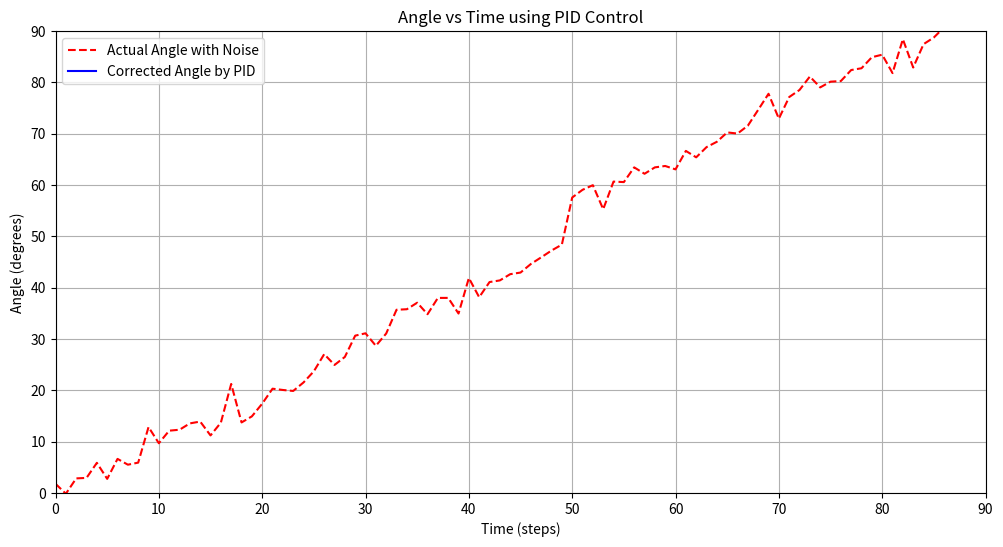

Python code for this plot:
import numpy as np
import matplotlib.pyplot as plt
import random

# PID controller class
class PID:
    def __init__(self, Kp, Ki, Kd, set_point):
        self.Kp = Kp  # Proportional gain
        self.Ki = Ki  # Integral gain
        self.Kd = Kd  # Derivative gain
        self.set_point = set_point  # Desired target angle
        self.previous_error = 0  # To store the last error value
        self.integral = 0  # To accumulate the sum of errors (for integral term)

    def compute(self, current_angle):
        error = self.set_point - current_angle  # Calculate the current error
        self.integral += error  # Accumulate the error for the integral term
        derivative = error - self.previous_error  # Calculate the change in error for the derivative term
        output = self.Kp * error + self.Ki * self.integral + self.Kd * derivative  # PID formula
        self.previous_error = error  # Store the current error for the next iteration
        return output  # Return the PID output

# Parameters
initial_angle = 0
target_angle = 90
increment = 1
error_step = 50  # Introduce fixed error at 50 degrees
fixed_error_value = 5  # Fixed error of 5 degrees

# Gaussian noise parameters
mu = 0   # Mean of the Gaussian distribution
sigma = 2  # Standard deviation for Gaussian noise

# PID controller parameters
Kp = 5.0
Ki = 0.1
Kd = 0.5

# Initialize the PID controller
pid_controller = PID(Kp, Ki, Kd, target_angle)

# Simulate time steps
time_steps = np.arange(0, target_angle + increment, increment)
actual_angles_with_noise = []
corrected_angles = []

# Simulate the system
for step in time_steps:
    # Introduce fixed error at the error step
    current_angle = step + (fixed_error_value if step >= error_step else 0)

    # Add Gaussian noise to the current angle
    gaussian_noise = random.gauss(mu, sigma)
    current_angle_with_noise = current_angle + gaussian_noise

    # Apply PID correction
    pid_output = pid_controller.compute(current_angle_with_noise)
    corrected_angle = current_angle_with_noise + pid_output

    # Store the actual noisy and corrected angles
    actual_angles_with_noise.append(current_angle_with_noise)
    corrected_angles.append(corrected_angle)

# Plotting the results
plt.figure(figsize=(12, 6))

plt.plot(time_steps, actual_angles_with_noise, label='Actual Angle with Noise', color='r', linestyle='--')
plt.plot(time_steps, corrected_angles, label='Corrected Angle by PID', color='b')

plt.title('Angle vs Time using PID Control')
plt.xlabel('Time (steps)')
plt.ylabel('Angle (degrees)')
plt.legend()
plt.grid(True)

# Set x and y-axis limits
plt.xlim(0, target_angle)  # X-axis limit from 0 to 90 degrees
plt.ylim(0, 90)  # Y-axis limit from 0 to 90 degrees

plt.show()

